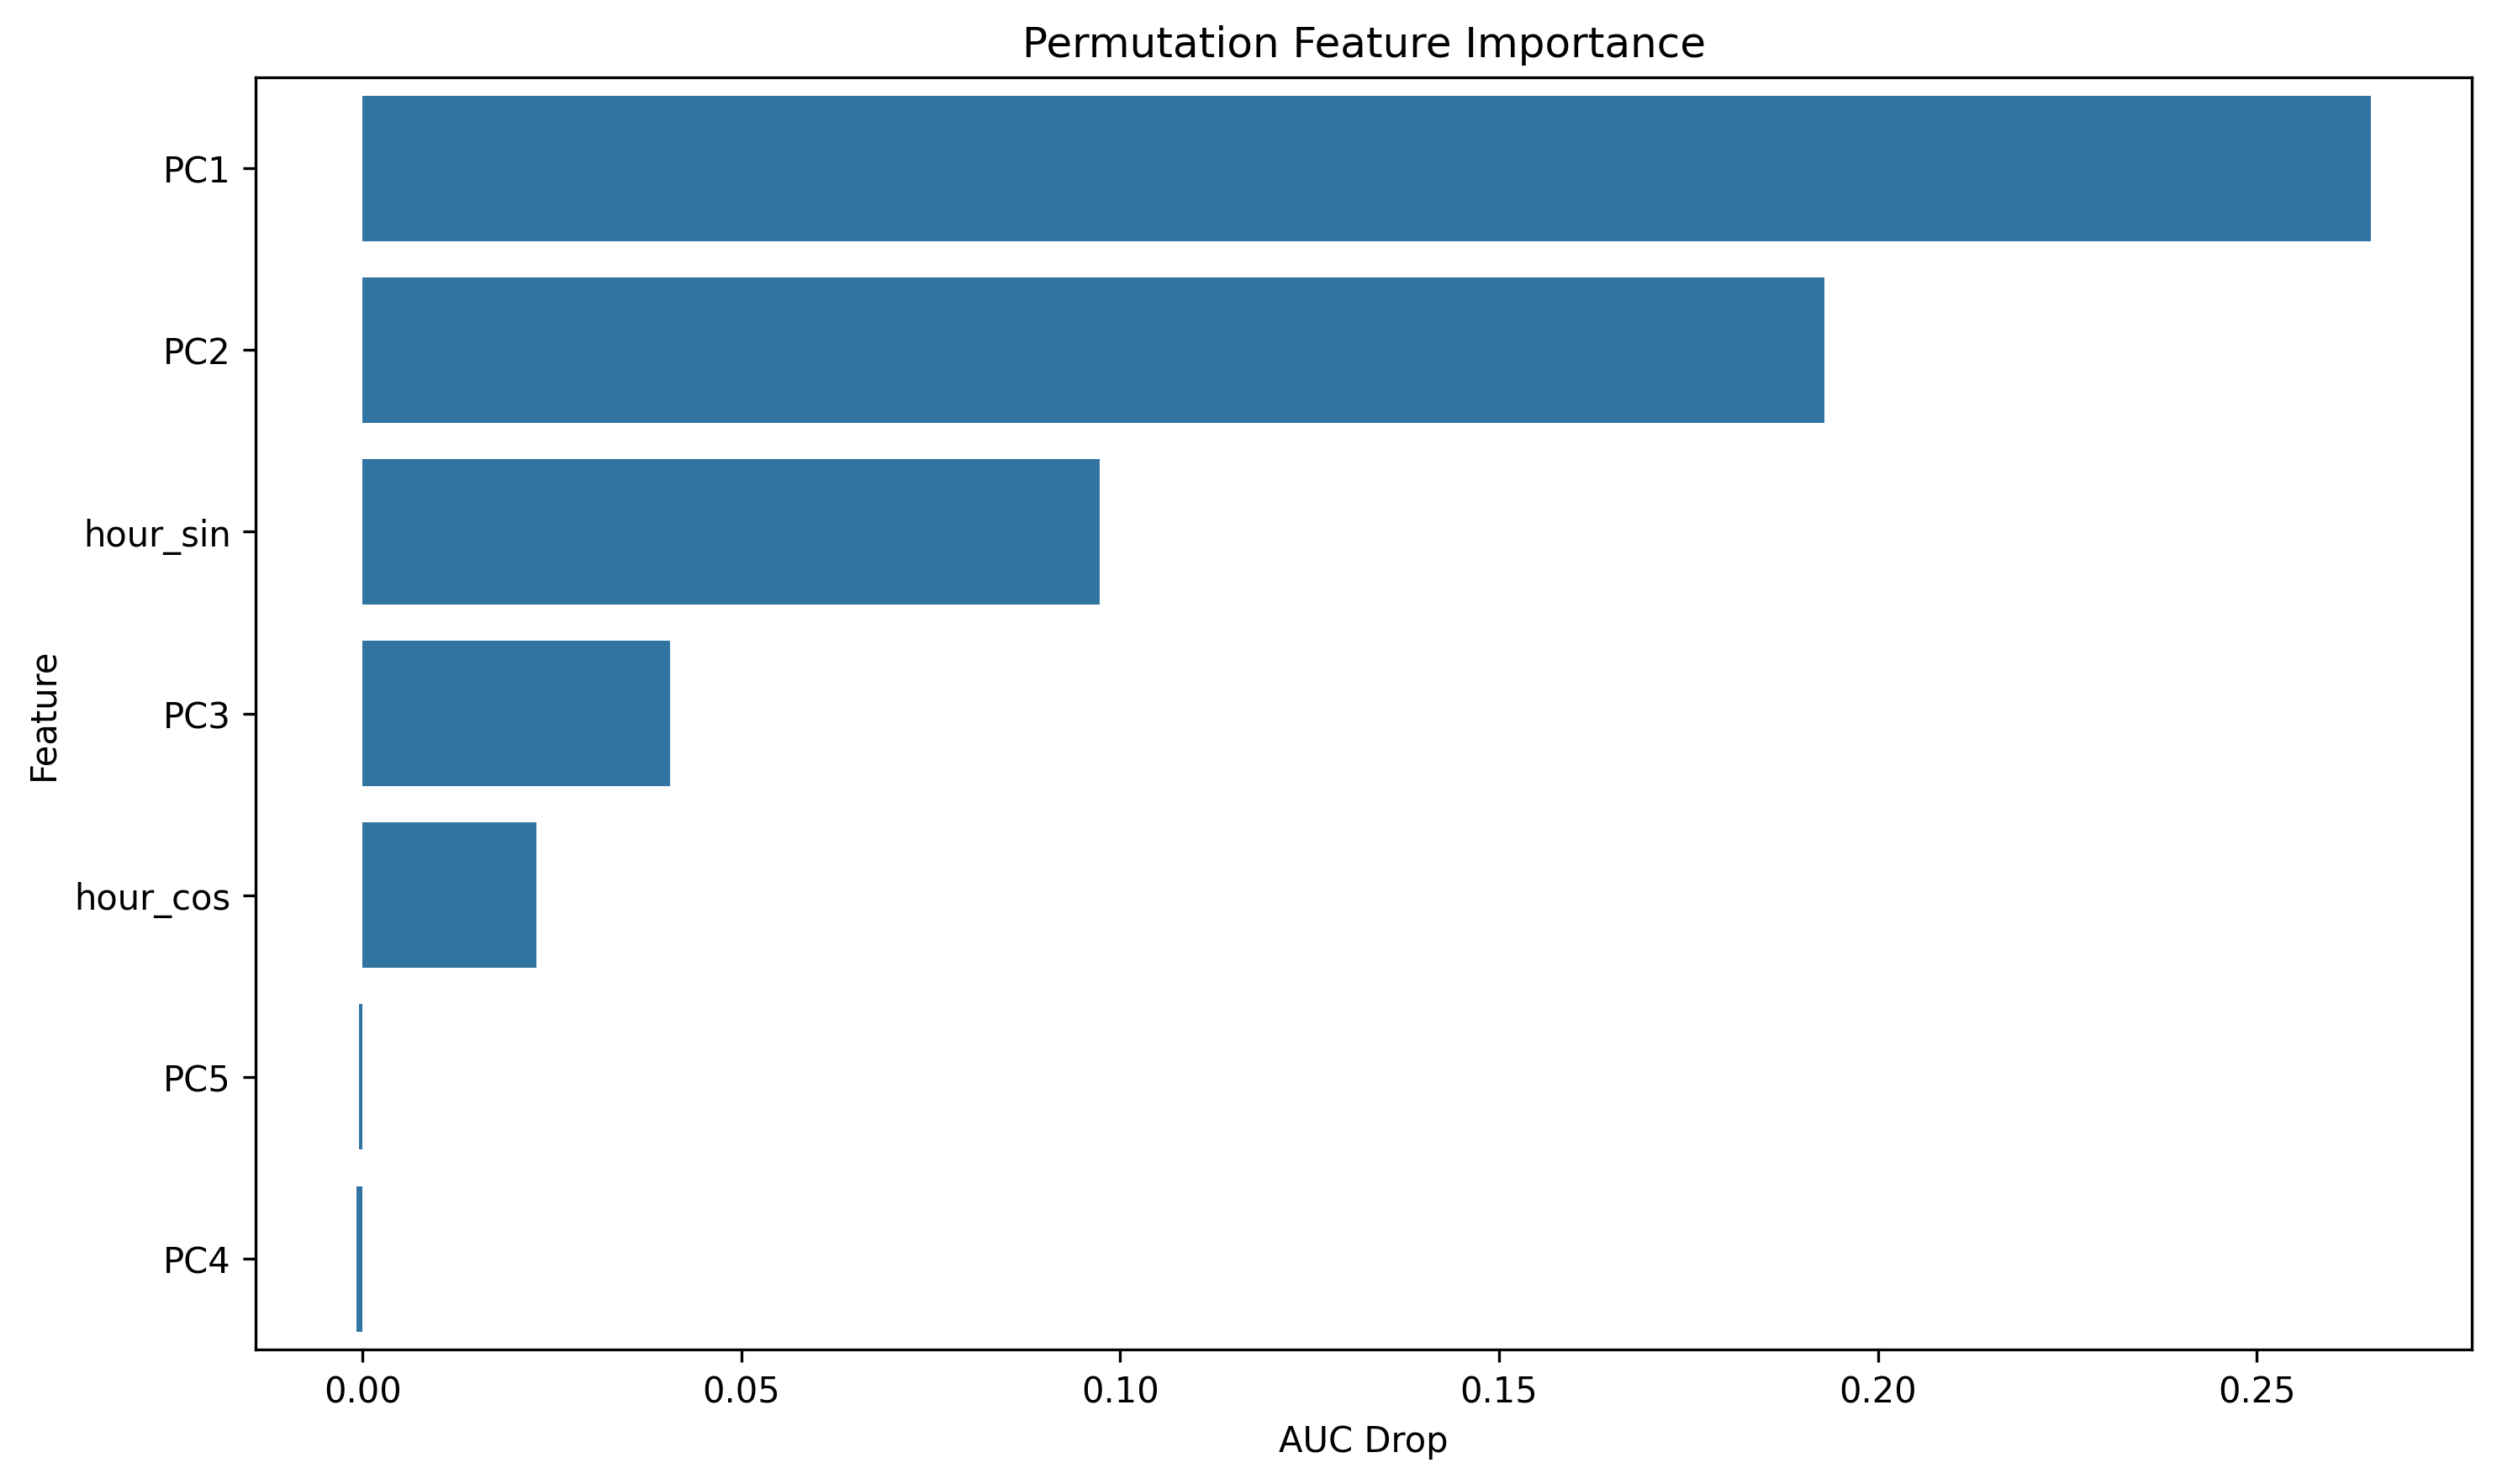

The data file committed next to this chart (first rows):
feature, importance
PC1, 0.2651
PC2, 0.193
hour_sin, 0.0973
PC3, 0.04054
hour_cos, 0.02291
PC5, -0.0004118
PC4, -0.0008165
